The GitHub repository albertoranz/Final-Project-DA contains a labelled image folder "Images class" with 5 categories: animals, exterior urban, human, interior domestic, natural soundscapes and water. Examples follow, each with its label.

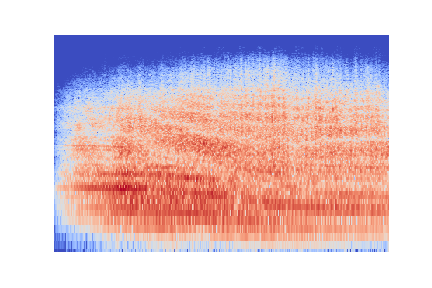
Label: exterior urban

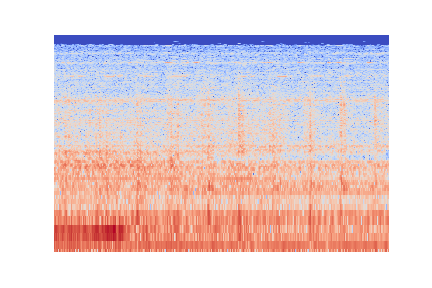
Label: interior domestic

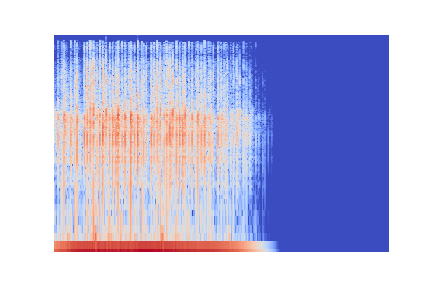
Label: human

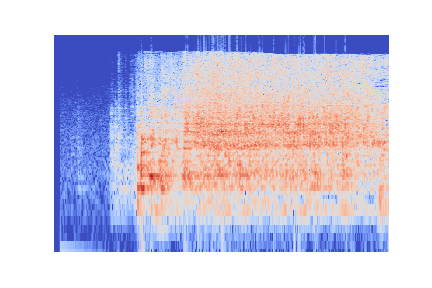
Label: natural soundscapes and water

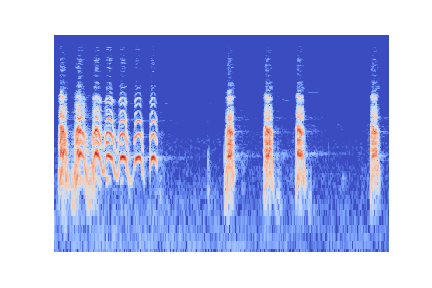
Label: animals

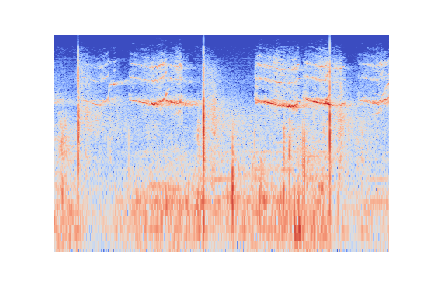
Label: exterior urban
